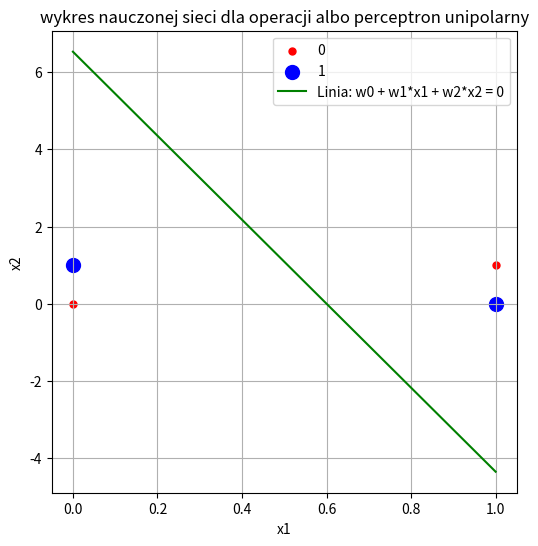

Write the Python code that produced this figure.
import random
import matplotlib.pyplot as plt
import numpy as np


def perceptron(s, epoch, type, w=[]): # type 0/-1  unipolar/bipolar
    # zbiór uczący dla lub
    # wagi
    if w == []:
        w = [random.uniform(-1, 1) for _ in range(len(s[0][0]) + 1)]

    N = len(s)
    n = 0
    iter = 1

    def activation(value):
        return 1 if value >= 0 else type

    # uczenie
    for i in range(epoch):
        # y(n)
        suma_cząstkowa = w[0] + sum(w[i + 1] * s[n][0][i] for i in range(len(s[n][0])))
        y_n = activation(suma_cząstkowa)  # w_0 _ w_1*x_1 + w_2*x_2

        # błąd
        e_n = s[n][1] - y_n  # d_n - y_n

        # waga
        w_stare = w[:]
        w[0] = w[0] + e_n
        for i in range(1, len(s[0][0]) + 1):
            w[i] = w[i] + e_n * s[n][0][i-1]

        #print(f"Iteracja {iter}")
        #print(f"Badany xn: {s[n]}")
        #print(f"Suma cząstkowa: {suma_cząstkowa}")
        #print(f"Wejście: {s[n][0]}, Oczekiwane: {s[n][1]}, Wyjście: {y_n}")
        #print(f"Błąd: {e_n}")

        #print(f"Waga 0: {w_stare[0]} -> {w[0]}")
        for i in range(1, len(s[0][0]) +1):
            print(f"Waga {i}: {w_stare[i]} -> {w[i]}")



        print("\n\n")
        n += 1
        iter += 1
        if n >= N:
            n = 0
    return s,w


def show_chart_two_inputs(s,w,title,type):

    x1 = [item[0][0] for item in s]
    x2 = [item[0][1] for item in s]
    labels = [item[1] for item in s]

    plt.figure(figsize=(6, 6))
    for i in range(len(s)):
        if labels[i] == 1:
            plt.scatter(x1[i], x2[i], color='blue', label='1', s=100, marker='o')
        else:
            plt.scatter(x1[i], x2[i], color='red', label='0', s=100, marker='.')

    x = np.linspace(0, 1, 100)
    y = (w[0] + w[1] * x) / -w[2]
    plt.plot(x, y, color='green', label='Linia: w0 + w1*x1 + w2*x2 = 0')

    plt.xlabel("x1")
    plt.ylabel("x2")
    plt.title(f"wykres nauczonej sieci dla operacji {title} perceptron {type}")

    handles, labels = plt.gca().get_legend_handles_labels()
    by_label = dict(zip(labels, handles))
    plt.legend(by_label.values(), by_label.keys())

    plt.grid()
    plt.show()

# Unipolarny jedno wejście
# s, w = perceptron([([0], 0), ([1], 1)], 40, 0, [])

# Unipolarny dwa wejcia
# s, w = perceptron([([0,0], 0), ([0,1], 1), ([1,0], 1), ([1,1], 1)], 40, 0, [])

# Bipolarny jedno wejście
# s, w = perceptron([([-1], -1), ([1], 1)], 40, -1, [])

# Bipolarny dwa wejścia
# s, w = perceptron([([-1,-1], -1), ([-1,1], 1), ([1,-1], 1), ([1,1], 1)], 40, -1, [])
# show_chart_two_inputs(s, w, 'dwa wejścia', 'bipolar')


#2
''' lub '''
# Unipolarny
#s, w = perceptron([([0,0], 0), ([0,1], 1), ([1,0], 1), ([1,1], 1)], 100, 0, [0.2, 0.3, 0.7])

# Bipolarny
# s, w = perceptron([([-1,-1], -1), ([-1,1], 1), ([1,-1], 1), ([1,1], 1)], 40, -1, [])

''' i '''
# Unipolarny
# s, w = perceptron([([0,0], 0), ([0,1], 0), ([1,0], 0), ([1,1], 1)], 40, 0, [])

# Bipolarny
# s, w = perceptron([([-1,-1], -1), ([-1,1], -1), ([1,-1], -1), ([1,1], 1)], 40, -1, [])

''' nie '''
# Unipolarny
# perceptron([([0], 1), ([1], 0)], 40, 0, [0.5, 0.2])

# Bipolarny
# perceptron([([-1], 1), ([1], -1)], 40, -1, [-0.9, 0.8])

''' albo '''
# niewykonalne dla jednego perceptronu
s = [ [[1,1],0], [[1,0],1], [[0, 1],1], [[0,0], 0] ]
s,w = perceptron(s, 100, 0)
show_chart_two_inputs(s,w,'albo', 'unipolarny')

#3


#4
'''XOR = OR - AND'''
# Funkcja pomocnicza dla gotowych wag
"""
def Y(x, w, type):
    s = w[0] + sum(w[i + 1] * x[i] for i in range(len(x)))

    def activation(value):
        return 1 if value >= 0 else type
    return activation(s)

# dla warstwy ukrytej
dataset_and = [([0, 0], 0), ([0, 1], 0), ([1, 0], 0), ([1, 1], 1)]  # AND
dataset_or = [([0, 0], 0), ([0, 1], 1), ([1, 0], 1), ([1, 1], 1)]   # OR
dataset_xor = [([0, 0], 0), ([0, 1], 1), ([1, 0], 1), ([1, 1], 0)]  # XOR

# warstwa ukryta
_a, wagi_and = perceptron(dataset_and, epoch=100, type=0, w=[])
_o, wagi_or = perceptron(dataset_or, epoch=100, type=0, w=[])

#wykres and
show_chart_two_inputs(_a,wagi_and,'and', '')

#wykres or
show_chart_two_inputs(_o,wagi_or,'and', '')

# wyjścia warstwy ukrytej jako nowe wejścia dla perceptronu ostatecznego
dataset_ukryte_wyjścia = []
for x, d in dataset_xor:
    wynik = [
        Y(x, wagi_and, 0),  # Wyjście perceptronu AND
        Y(x, wagi_or, 0)   # Wyjście perceptronu OR
    ]
    dataset_ukryte_wyjścia.append((wynik, d))

# Trening perceptronu wyjściowego
_x, wagi_końcowe = perceptron(dataset_ukryte_wyjścia, epoch=100, type=0, w=[])
show_chart_two_inputs(_x,wagi_końcowe,'xor', '')

'''wyniki'''
print("Testowanie XOR:")
for x, oczekiwany in dataset_xor:
    wynik = [
        Y(x, wagi_and, 0),  # Wyjście perceptronu AND
        Y(x, wagi_or, 0)   # Wyjście perceptronu OR
    ]
    wyjście_ostateczne = Y(wynik, wagi_końcowe, 0)
    print(f"Wejście: {x}, Oczekiwane: {oczekiwany}, Wynik: {wyjście_ostateczne}")
"""